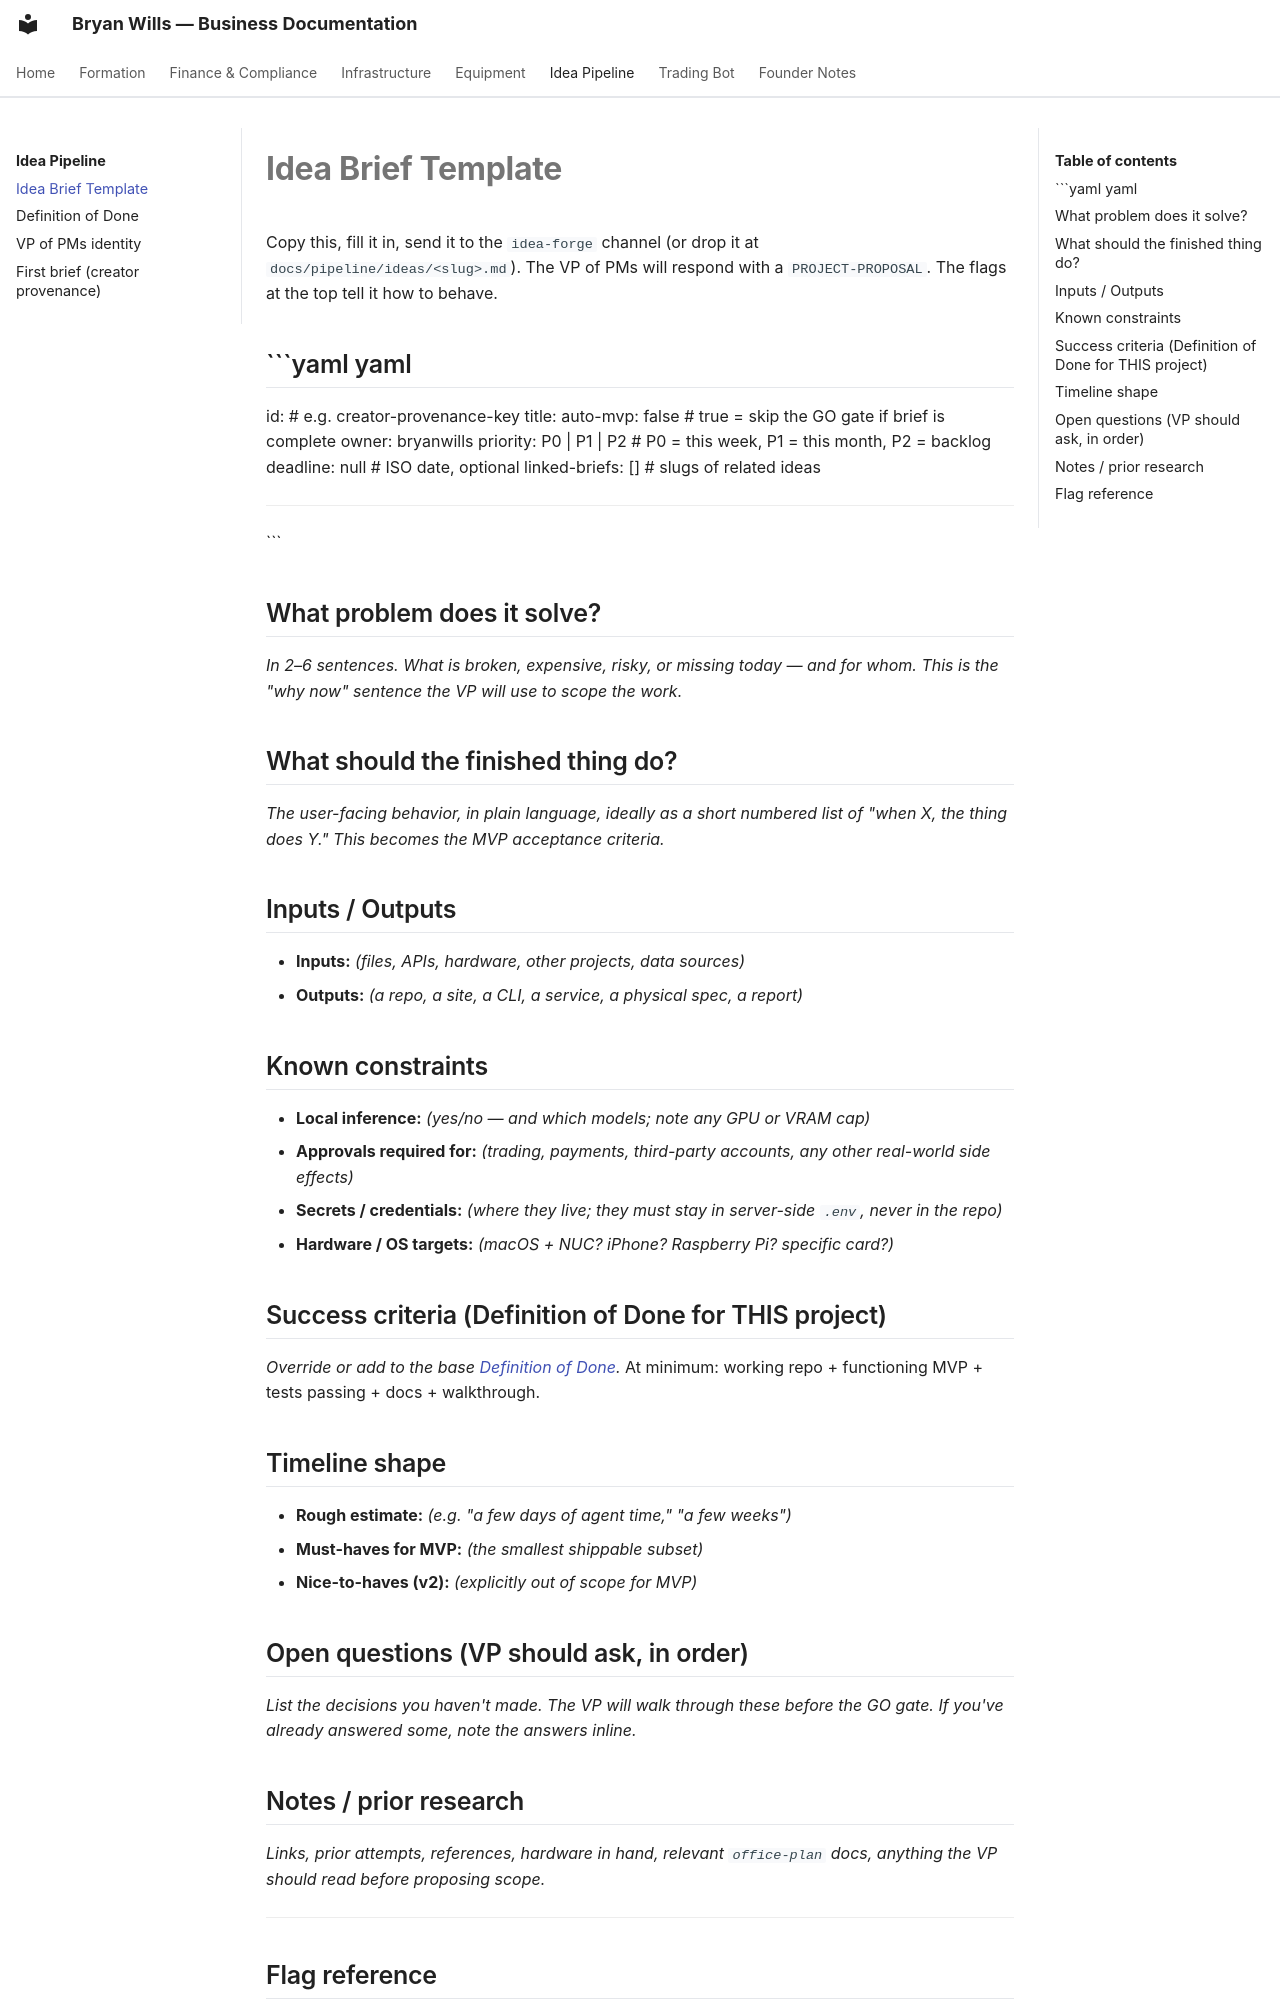

repository: bryanwills/office-plan · page: pipeline/idea-brief-template/index.html · generator: mkdocs

# Idea Brief Template

Copy this, fill it in, send it to the `idea-forge` channel (or drop it at
`docs/pipeline/ideas/<slug>.md`). The VP of PMs will respond with a
`PROJECT-PROPOSAL`. The flags at the top tell it how to behave.

```yaml yaml
---
id: <slug, kebab-case>                       # e.g. creator-provenance-key
title: <one-line name>
auto-mvp: false                              # true = skip the GO gate if brief is complete
owner: bryanwills
priority: P0 | P1 | P2                       # P0 = this week, P1 = this month, P2 = backlog
deadline: null                               # ISO date, optional
linked-briefs: []                            # slugs of related ideas
---
```

## What problem does it solve?

*In 2–6 sentences. What is broken, expensive, risky, or missing today — and
for whom. This is the "why now" sentence the VP will use to scope the work.*

## What should the finished thing do?

*The user-facing behavior, in plain language, ideally as a short numbered list
of "when X, the thing does Y." This becomes the MVP acceptance criteria.*

## Inputs / Outputs

- **Inputs:** *(files, APIs, hardware, other projects, data sources)*
- **Outputs:** *(a repo, a site, a CLI, a service, a physical spec, a report)*

## Known constraints

- **Local inference:** *(yes/no — and which models; note any GPU or VRAM cap)*
- **Approvals required for:** *(trading, payments, third-party accounts, any
    other real-world side effects)*
- **Secrets / credentials:** *(where they live; they must stay in server-side
    `.env`, never in the repo)*
- **Hardware / OS targets:** *(macOS + NUC? iPhone? Raspberry Pi? specific card?)*

## Success criteria (Definition of Done for THIS project)

*Override or add to the base [Definition of Done](../definition-of-done.md).*
At minimum: working repo + functioning MVP + tests passing + docs + walkthrough.

## Timeline shape

- **Rough estimate:** *(e.g. "a few days of agent time," "a few weeks")*
- **Must-haves for MVP:** *(the smallest shippable subset)*
- **Nice-to-haves (v2):** *(explicitly out of scope for MVP)*

## Open questions (VP should ask, in order)

*List the decisions you haven't made. The VP will walk through these before
the GO gate. If you've already answered some, note the answers inline.*
